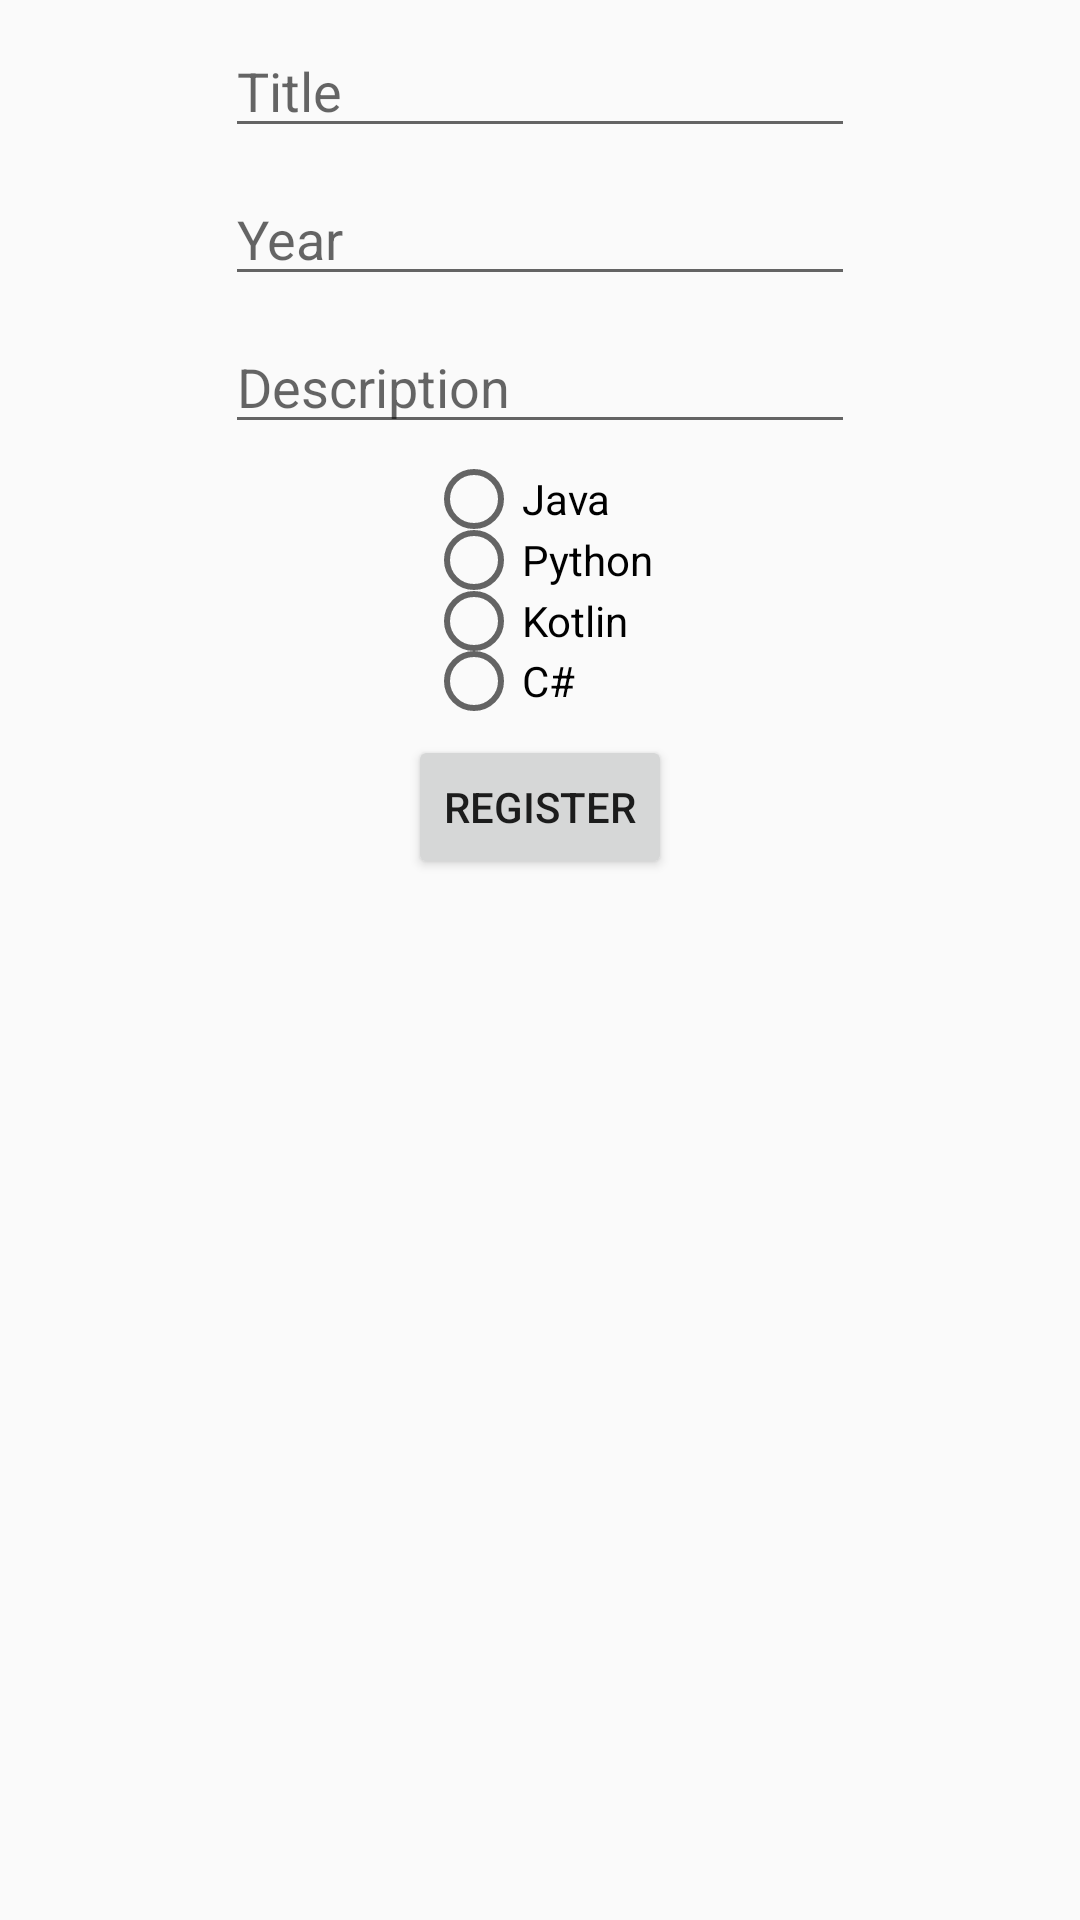

The Android layout XML behind this screen, and the referenced resources:
<!-- AndroidManifest.xml: application theme AppTheme -->
<!-- res/layout/activity_register_language.xml -->
<?xml version="1.0" encoding="utf-8"?>
<androidx.constraintlayout.widget.ConstraintLayout xmlns:android="http://schemas.android.com/apk/res/android"
    xmlns:app="http://schemas.android.com/apk/res-auto"
    xmlns:tools="http://schemas.android.com/tools"
    android:layout_width="match_parent"
    android:layout_height="match_parent"
    tools:context=".RegisterLanguageActivity">

    <EditText
        android:id="@+id/etYear"
        android:layout_width="wrap_content"
        android:layout_height="wrap_content"
        android:layout_marginStart="8dp"
        android:layout_marginLeft="8dp"
        android:layout_marginTop="8dp"
        android:layout_marginEnd="8dp"
        android:layout_marginRight="8dp"
        android:ems="10"
        android:hint="Year"
        android:inputType="number"
        app:layout_constraintEnd_toEndOf="parent"
        app:layout_constraintStart_toStartOf="parent"
        app:layout_constraintTop_toBottomOf="@+id/etTitle" />

    <RadioGroup
        android:id="@+id/rgLanguages"
        android:layout_width="wrap_content"
        android:layout_height="81dp"
        android:layout_marginStart="8dp"
        android:layout_marginLeft="8dp"
        android:layout_marginTop="8dp"
        android:layout_marginEnd="8dp"
        android:layout_marginRight="8dp"
        app:layout_constraintEnd_toEndOf="parent"
        app:layout_constraintStart_toStartOf="parent"
        app:layout_constraintTop_toBottomOf="@+id/etDescription">

        <RadioButton
            android:id="@+id/rbJava"
            android:layout_width="wrap_content"
            android:layout_height="wrap_content"
            android:layout_weight="1"
            android:text="Java" />

        <RadioButton
            android:id="@+id/rbPython"
            android:layout_width="wrap_content"
            android:layout_height="wrap_content"
            android:layout_weight="1"
            android:text="Python" />

        <RadioButton
            android:id="@+id/rbKotlin"
            android:layout_width="wrap_content"
            android:layout_height="wrap_content"
            android:layout_weight="1"
            android:text="Kotlin" />

        <RadioButton
            android:id="@+id/rbCSharp"
            android:layout_width="wrap_content"
            android:layout_height="wrap_content"
            android:layout_weight="1"
            android:text="C#" />
    </RadioGroup>

    <Button
        android:id="@+id/btRegister"
        android:layout_width="wrap_content"
        android:layout_height="wrap_content"
        android:layout_marginStart="8dp"
        android:layout_marginLeft="8dp"
        android:layout_marginTop="8dp"
        android:layout_marginEnd="8dp"
        android:layout_marginRight="8dp"
        android:text="Register"
        app:layout_constraintEnd_toEndOf="parent"
        app:layout_constraintStart_toStartOf="parent"
        app:layout_constraintTop_toBottomOf="@+id/rgLanguages" />

    <EditText
        android:id="@+id/etTitle"
        android:layout_width="wrap_content"
        android:layout_height="wrap_content"
        android:layout_marginStart="8dp"
        android:layout_marginLeft="8dp"
        android:layout_marginTop="8dp"
        android:layout_marginEnd="8dp"
        android:layout_marginRight="8dp"
        android:ems="10"
        android:hint="Title"
        android:inputType="textPersonName"
        app:layout_constraintEnd_toEndOf="parent"
        app:layout_constraintStart_toStartOf="parent"
        app:layout_constraintTop_toTopOf="parent" />

    <EditText
        android:id="@+id/etDescription"
        android:layout_width="wrap_content"
        android:layout_height="wrap_content"
        android:layout_marginStart="8dp"
        android:layout_marginLeft="8dp"
        android:layout_marginTop="8dp"
        android:layout_marginEnd="8dp"
        android:layout_marginRight="8dp"
        android:ems="10"
        android:hint="Description"
        android:inputType="textPersonName"
        app:layout_constraintEnd_toEndOf="parent"
        app:layout_constraintStart_toStartOf="parent"
        app:layout_constraintTop_toBottomOf="@+id/etYear" />

</androidx.constraintlayout.widget.ConstraintLayout>
<!-- resources referenced by this layout -->
<resources>
  <style name="AppTheme" parent="Theme.AppCompat.Light.DarkActionBar">
          
          <item name="colorPrimary">@color/colorPrimary</item>
          <item name="colorPrimaryDark">@color/colorPrimaryDark</item>
          <item name="colorAccent">@color/colorAccent</item>
      </style>
  <!-- not gathered from this repository: default colours our renderer supplied (Android Studio template values) -->
  <color name="colorPrimary">#FF6200EE</color>
  <color name="colorPrimaryDark">#FF3700B3</color>
  <color name="colorAccent">#FF03DAC5</color>
</resources>
